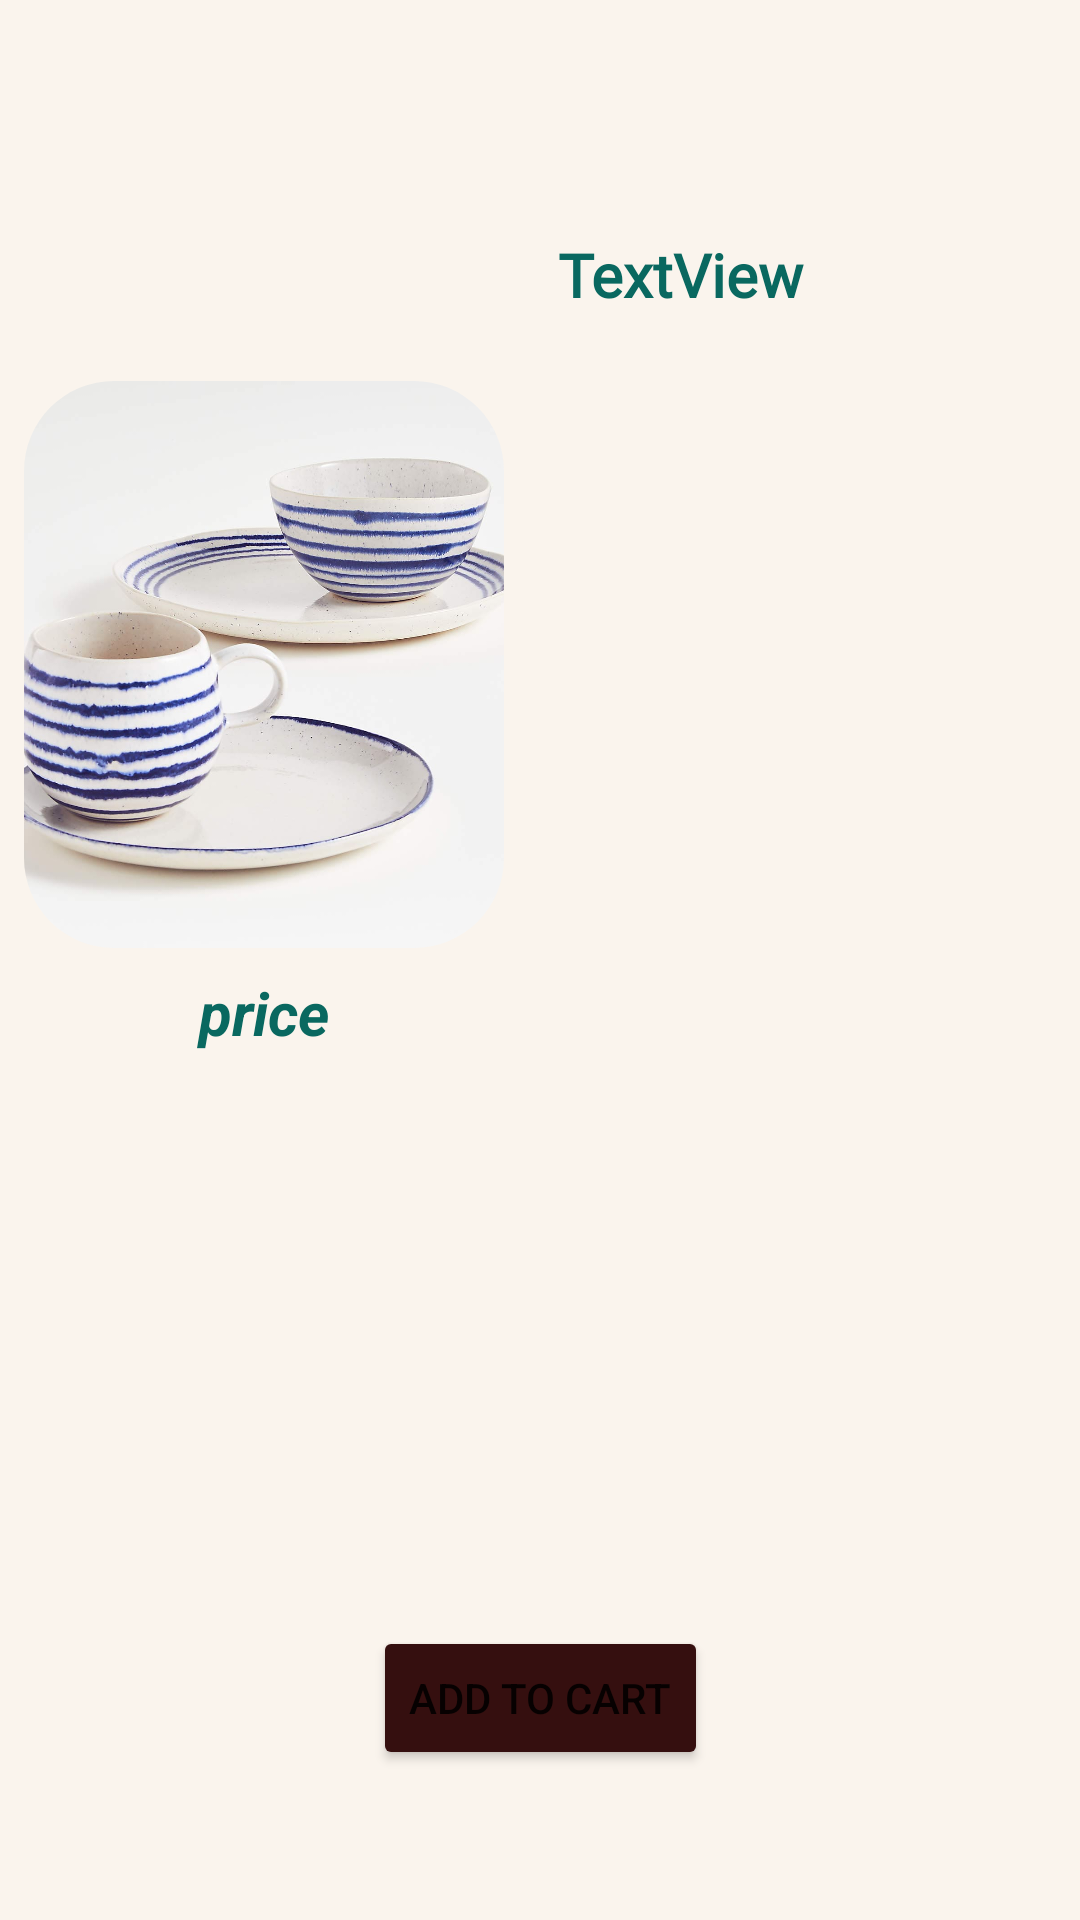

Android layout source for this screen:
<!-- AndroidManifest.xml: application theme Theme.CupsApplication -->
<!-- res/layout/activity_coffee_details.xml -->
<?xml version="1.0" encoding="utf-8"?>
<androidx.constraintlayout.widget.ConstraintLayout xmlns:android="http://schemas.android.com/apk/res/android"
    xmlns:app="http://schemas.android.com/apk/res-auto"
    xmlns:tools="http://schemas.android.com/tools"
    android:layout_width="match_parent"
    android:layout_height="match_parent"
    android:background="#FAF4ED"
    tools:context=".Coffee.CoffeeDetails">

    <Button
        android:id="@+id/addCart"
        android:layout_width="wrap_content"
        android:layout_height="wrap_content"
        android:layout_marginBottom="50dp"
        android:backgroundTint="#350F0F"
        android:text="add to cart"
        app:layout_constraintBottom_toBottomOf="parent"
        app:layout_constraintEnd_toEndOf="parent"
        app:layout_constraintStart_toStartOf="parent" />

    <TableLayout
        android:id="@+id/tableLayout"
        android:layout_width="match_parent"
        android:layout_height="match_parent"
        app:layout_constraintEnd_toEndOf="parent"
        app:layout_constraintStart_toStartOf="parent"
        app:layout_constraintTop_toTopOf="parent">

        <TableRow
            android:layout_width="wrap_content"
            android:layout_height="wrap_content">

            <TextView
                android:id="@+id/textView2"
                android:layout_width="wrap_content"
                android:layout_height="wrap_content"
                android:textSize="16sp" />

            <TextView
                android:id="@+id/textD"
                android:layout_width="207dp"
                android:layout_height="51dp"
                android:layout_marginTop="68dp"
                android:fontFamily="@font/tapestry_regular"
                android:padding="10dp"
                android:text="TextView"
                android:textAlignment="viewStart"
                android:textColor="#096860"
                android:textSize="20sp"
                android:textStyle="bold" />
        </TableRow>

        <TableRow
            android:layout_width="match_parent"
            android:layout_height="wrap_content">

            <com.google.android.material.imageview.ShapeableImageView
                android:id="@+id/imageD"
                android:layout_width="160dp"
                android:layout_height="189dp"
                android:layout_margin="8dp"
                android:scaleType="centerCrop"
                app:shapeAppearanceOverlay="@style/roundImg"
                app:srcCompat="@drawable/cof13">


            </com.google.android.material.imageview.ShapeableImageView>

            <TextView
                android:id="@+id/multiLineD"
                android:layout_width="202dp"
                android:layout_height="wrap_content"
                android:layout_gravity="bottom"
                android:layout_margin="10dp"
                android:ems="10"
                android:fontFamily="@font/tapestry_regular"
                android:gravity="bottom"
                android:inputType="textMultiLine"
                android:padding="5dp"
                android:textAlignment="viewStart"
                android:textColor="#420602"
                android:textSize="16sp"
                android:textStyle="normal" />

        </TableRow>

        <TableRow
            android:layout_width="match_parent"
            android:layout_height="match_parent" >

            <TextView
                android:id="@+id/priceCup"
                android:layout_width="wrap_content"
                android:layout_height="wrap_content"
                android:fontFamily="sans-serif"
                android:text="price"
                android:textAlignment="center"
                android:textColor="#096860"
                android:textSize="20sp"
                android:textStyle="bold|italic" />
        </TableRow>

    </TableLayout>

</androidx.constraintlayout.widget.ConstraintLayout>
<!-- resources referenced by this layout -->
<resources>
  <!-- drawable cof13: jpeg bitmap (drawable, 79734 bytes) -->
  <style name="roundImg" parent="">
          <item name="cornerFamily">rounded</item>
          <item name="cornerSize">30dp</item>
          <item name="color">@color/white</item>
      </style>
  <style name="Theme.CupsApplication" parent="Theme.MaterialComponents.DayNight.DarkActionBar">
          
          <item name="colorPrimary">@color/brown</item>
          <item name="colorPrimaryVariant">@color/brown</item>
          <item name="colorOnPrimary">@color/white</item>
          
          <item name="colorSecondary">@color/teal_200</item>
          <item name="colorSecondaryVariant">@color/teal_700</item>
          <item name="colorOnSecondary">@color/black</item>
          
          <item name="android:statusBarColor" tools:targetApi="l">?attr/colorPrimaryVariant</item>
          
      </style>
  <color name="white">#FFFFFFFF</color>
  <color name="brown">#350F0F</color>
  <color name="teal_200">#FF03DAC5</color>
  <color name="teal_700">#FF018786</color>
  <color name="black">#FF000000</color>
</resources>
